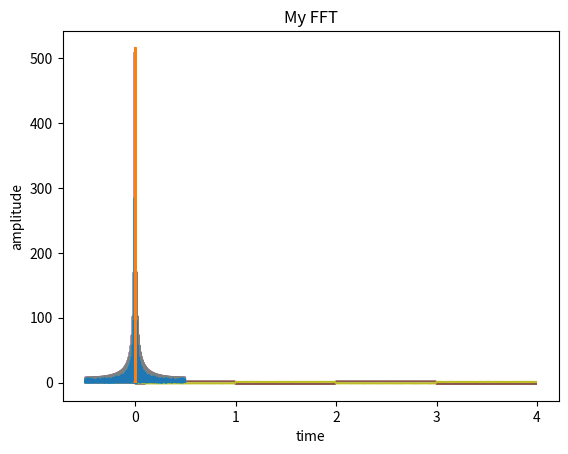

The script that saved this image:
import numpy as np
import scipy.fft
import matplotlib.pyplot as plt

# 1 Task

# Cos signal properties for 1 task
N_cos = 1024
iter_delimiter_cos = 10000
freq_1 = 50
freq_2 = 150
amplitude = 1


def f_cos(x):
    return amplitude*np.cos(freq_1 * x * 2 * np.pi) + amplitude*np.cos(freq_2 * x * 2 * np.pi)


def DFT_slow(signal_func, N, iter_delimiter):

    signal_ = list()
    time_arr = list()

    for i in range(N):
        iter = i/iter_delimiter
        signal_.append(signal_func(iter))
        time_arr.append(iter)

    n = np.arange(N)
    k = np.reshape(n, (N, 1))

    e = np.exp(-2j * np.pi * k * n / N)

    X = np.dot(e, signal_)

    return X, signal_, time_arr


# 1 - a
X, signal_cos, time_arr = DFT_slow(f_cos, N_cos, iter_delimiter_cos)

fourier = scipy.fft.fft(signal_cos)

freq_arr = scipy.fft.fftfreq(len(time_arr), freq_1)

plt.title("Cos Signal")
plt.xlabel("time")
plt.ylabel("amplitude")
plt.plot(time_arr, signal_cos)
plt.show()

plt.title("Fourier scipy")
plt.xlabel("frequency")
plt.ylabel("amplitude")
plt.plot(freq_arr, np.abs(fourier))
plt.show()

plt.title("DFT_slow")
plt.xlabel("frequency")
plt.ylabel("amplitude")
plt.plot(freq_arr, np.abs(X))
plt.show()

# 1 - b

signal_after_fourier = scipy.fft.ifft(X)

plt.title("ifft our signal")
plt.xlabel("time")
plt.ylabel("amplitude")
plt.plot(time_arr,  signal_after_fourier)
plt.show()


# 1 - c

def f_cos_noise(x):
    return amplitude*np.cos(freq_1 * x * 2 * np.pi) + np.random.random(1)[0] / 2 + amplitude*np.cos(freq_2 * x * 2 * np.pi) + np.random.random(1)[0] / 2


X, signal, time_arr = DFT_slow(f_cos_noise, N_cos, iter_delimiter_cos)
signal_after_fourier = scipy.fft.ifft(X)

plt.title("ifft our noise signal")
plt.xlabel("time")
plt.ylabel("amplitude")
plt.plot(time_arr,  signal_after_fourier)
plt.show()

# 2 Task

# Rectangle signal properties
amplitude_rect = 2
T = 2
N = 400
iter_delimiter = 100


def f_rect(x):
    if x % T < 0.5 * T:
        return amplitude_rect
    return -amplitude_rect


def f_rect_noise(x):
    if x % T >= 0.5 * T:
        return amplitude + np.random.random(1)[0] / 4
    return -amplitude - np.random.random(1)[0] / 4


X, signal, time_arr = DFT_slow(f_rect, N, iter_delimiter)
fourier = scipy.fft.fft(signal)

plt.title("Signal rect")
plt.plot(time_arr, signal)
plt.show()

freq_arr = scipy.fft.fftfreq(len(signal))

plt.title("DFT_slow rect")
plt.plot(freq_arr, np.abs(X))
plt.show()

plt.title("fft")
plt.plot(freq_arr, np.abs(fourier))
plt.show()

X, signal, time_arr = DFT_slow(f_rect_noise, N, iter_delimiter)
fourier = scipy.fft.fft(signal)

plt.title("Signal noise")
plt.plot(time_arr, signal)
plt.show()

freq_arr = scipy.fft.fftfreq(len(time_arr))

plt.title("DFT_slow noise")
plt.plot(freq_arr, np.abs(X))
plt.show()

plt.title("fft noise")
plt.plot(freq_arr, np.abs(fourier))
plt.show()

# 3 Task


def FFT(signal):
    n = len(signal)
    if n == 1:
        return signal
    even = FFT(signal[::2])
    odd = FFT(signal[1::2])

    factor = np.exp(-2j * np.pi * np.arange(n//2) / n)
    result = np.zeros(n, dtype = complex)
    for k in range(n//2):
        result[k] = even[k] + factor[k] * odd[k]
        result[k + n//2] = even[k] - factor[k] * odd[k]
    return result

fast_fourier = FFT(signal_cos)
freq_arr = scipy.fft.fftfreq(len(fast_fourier), freq_1)

fourier = scipy.fft.fft(signal_cos)

plt.title("My FFT")
plt.plot(freq_arr, np.abs(fast_fourier))
plt.show()

